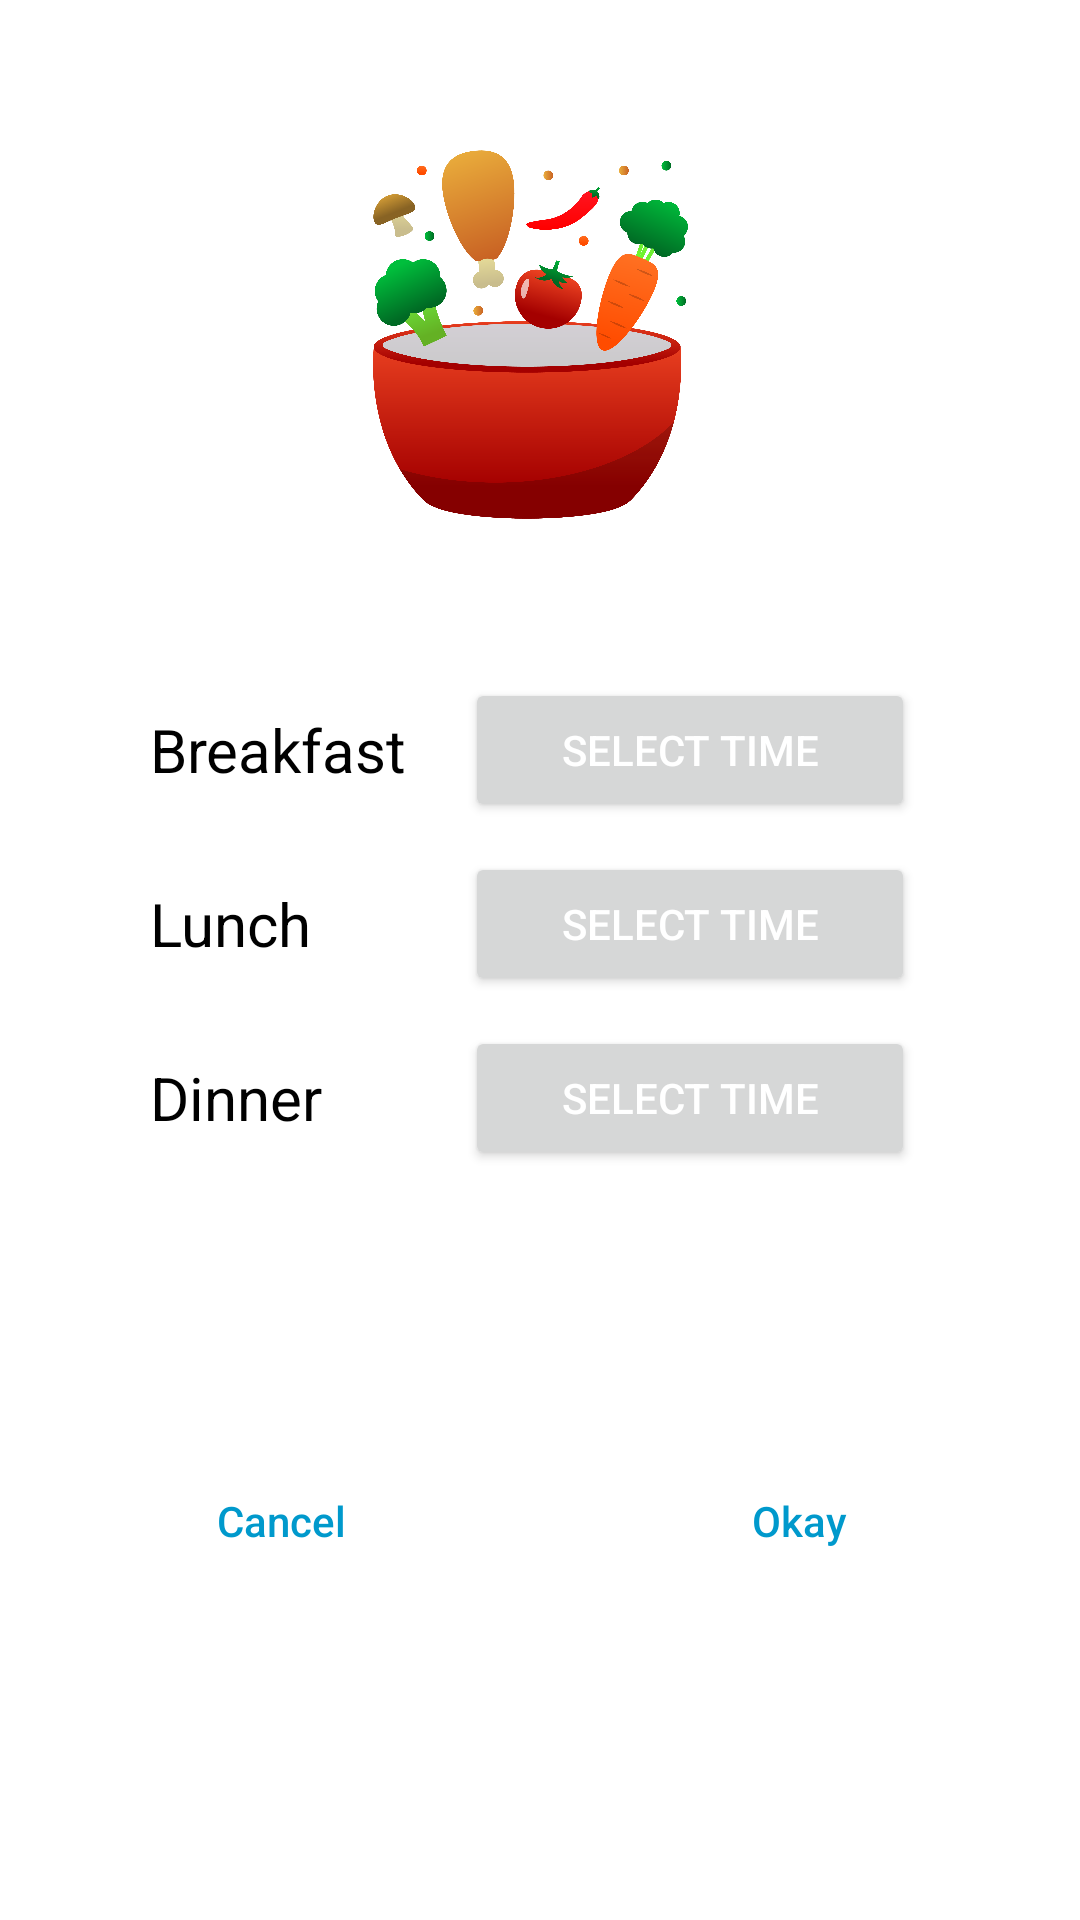

Android layout source for this screen:
<!-- AndroidManifest.xml: application theme Theme.WhiteWall -->
<!-- res/layout/custom_dialog_addfood.xml -->
<?xml version="1.0" encoding="utf-8"?>
<androidx.constraintlayout.widget.ConstraintLayout xmlns:android="http://schemas.android.com/apk/res/android"
    xmlns:app="http://schemas.android.com/apk/res-auto"
    xmlns:tools="http://schemas.android.com/tools"
    android:layout_width="match_parent"
    android:layout_marginHorizontal="30dp"
    android:layout_height="wrap_content"
    android:background="@android:color/white">


    <ImageView
        android:id="@+id/imageView"
        android:layout_width="wrap_content"
        android:layout_height="200dp"
        android:layout_marginStart="8dp"
        android:layout_marginTop="16dp"
        android:layout_marginEnd="8dp"
        app:layout_constraintEnd_toEndOf="parent"
        app:layout_constraintStart_toStartOf="parent"
        app:layout_constraintTop_toTopOf="parent"
        app:srcCompat="@drawable/add_food" />



    <LinearLayout
        android:id="@+id/lnerlay"
        android:layout_width="match_parent"
        android:layout_height="wrap_content"
        android:layout_marginTop="10dp"
        app:layout_constraintEnd_toEndOf="parent"
        app:layout_constraintHorizontal_bias="0.0"
        app:layout_constraintStart_toStartOf="parent"
        app:layout_constraintTop_toBottomOf="@+id/imageView"
        android:gravity="center">

        <TextView
            android:layout_width="100dp"
            android:layout_height="wrap_content"
            android:text="Breakfast"
            android:paddingLeft="5dp"
            android:textColor="@color/colorBlack"
            android:textSize="20dp"/>

        <Button
            android:id="@+id/Btime"
            android:layout_width="150dp"
            android:layout_height="wrap_content"
            android:layout_marginHorizontal="10dp"
            android:text="select time"
            android:textColor="@color/colorAccent"
            android:onClick="selTime" />

    </LinearLayout>

    <LinearLayout
        android:id="@+id/lnerlay2"
        android:layout_width="match_parent"
        android:layout_height="wrap_content"
        android:layout_marginTop="10dp"
        app:layout_constraintEnd_toEndOf="parent"
        app:layout_constraintHorizontal_bias="0.0"
        app:layout_constraintStart_toStartOf="parent"
        app:layout_constraintTop_toBottomOf="@+id/lnerlay"
        android:gravity="center">

        <TextView
            android:layout_width="100dp"
            android:layout_height="wrap_content"
            android:text="Lunch"
            android:paddingLeft="5dp"
            android:textColor="@color/colorBlack"
            android:textSize="20dp"/>

        <Button
            android:id="@+id/Ltime"
            android:layout_width="150dp"
            android:layout_height="wrap_content"
            android:layout_marginHorizontal="10dp"
            android:text="select time"
            android:textColor="@color/colorAccent"
            android:onClick="selTime" />

    </LinearLayout>

    <LinearLayout
        android:id="@+id/lnerlay3"
        android:layout_width="match_parent"
        android:layout_height="wrap_content"
        android:layout_marginTop="10dp"
        app:layout_constraintEnd_toEndOf="parent"
        app:layout_constraintHorizontal_bias="0.0"
        app:layout_constraintStart_toStartOf="parent"
        app:layout_constraintTop_toBottomOf="@+id/lnerlay2"
        android:gravity="center">

        <TextView
            android:layout_width="100dp"
            android:layout_height="wrap_content"
            android:text="Dinner"
            android:paddingLeft="5dp"
            android:textColor="@color/colorBlack"
            android:textSize="20dp"/>

        <Button
            android:id="@+id/Dtime"
            android:layout_width="150dp"
            android:layout_height="wrap_content"
            android:layout_marginHorizontal="10dp"
            android:text="select time"
            android:textColor="@color/colorAccent"
            android:onClick="selTime" />

    </LinearLayout>




    <View
        android:id="@+id/divider"
        android:layout_width="1dp"
        android:layout_height="0dp"
        android:layout_marginBottom="28dp"
        app:layout_constraintBottom_toBottomOf="parent"
        app:layout_constraintEnd_toEndOf="parent"
        app:layout_constraintStart_toStartOf="parent"
        app:layout_constraintTop_toBottomOf="@+id/lnerlay3"/>

    <Button
        android:id="@+id/btn_cancel"
        android:layout_width="0dp"
        android:layout_height="wrap_content"
        android:layout_marginStart="16dp"
        android:layout_marginEnd="8dp"
        android:layout_marginBottom="16dp"
        android:background="@android:color/transparent"
        android:stateListAnimator="@null"
        android:text="Cancel"
        android:textAllCaps="false"
        android:textColor="@android:color/holo_blue_dark"
        app:layout_constraintBottom_toBottomOf="parent"
        app:layout_constraintEnd_toStartOf="@+id/divider"
        app:layout_constraintStart_toStartOf="parent"
        app:layout_constraintTop_toBottomOf="@+id/lnerlay3" />

    <Button
        android:id="@+id/btn_okay"
        android:layout_width="0dp"
        android:layout_height="wrap_content"
        android:layout_marginStart="8dp"
        android:layout_marginEnd="16dp"
        android:layout_marginBottom="16dp"
        android:background="@android:color/transparent"
        android:stateListAnimator="@null"
        android:text="Okay"
        android:textAllCaps="false"
        android:textColor="@android:color/holo_blue_dark"
        app:layout_constraintBottom_toBottomOf="parent"
        app:layout_constraintEnd_toEndOf="parent"
        app:layout_constraintStart_toEndOf="@+id/divider"
        app:layout_constraintTop_toBottomOf="@+id/lnerlay3" />

</androidx.constraintlayout.widget.ConstraintLayout>
<!-- resources referenced by this layout -->
<resources>
  <color name="colorAccent">#FFFFFF</color>
  <color name="colorBlack">#000000</color>
  <!-- drawable add_food: png bitmap (drawable, 341868 bytes) -->
  <style name="Theme.WhiteWall" parent="Theme.MaterialComponents.DayNight.NoActionBar">
          
          <item name="colorPrimary">@color/purple_200</item>
          <item name="colorPrimaryVariant">@color/purple_700</item>
          <item name="colorOnPrimary">@color/black</item>
          
          <item name="colorSecondary">@color/teal_200</item>
          <item name="colorSecondaryVariant">@color/teal_200</item>
          <item name="colorOnSecondary">@color/black</item>
          
          <item name="android:statusBarColor" tools:targetApi="l">?attr/colorPrimaryVariant</item>
          
      </style>
  <color name="purple_200">#818181</color>
  <color name="purple_700">#979797</color>
  <color name="black">#FF000000</color>
  <color name="teal_200">#FF03DAC5</color>
</resources>
